Dataset: Split_Data (GitHub, Sovelyu/Diplom). Classes: non cancer, cancer.

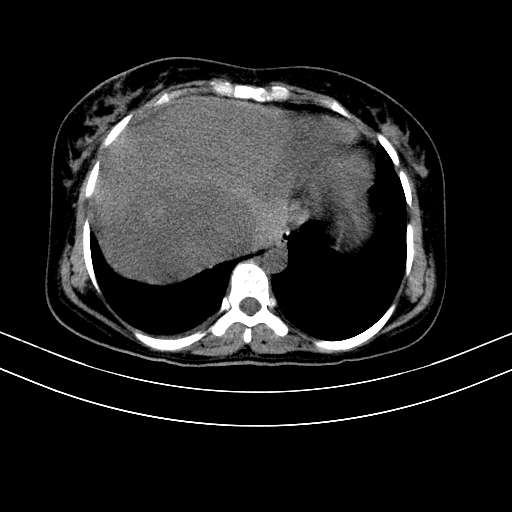
Label: cancer

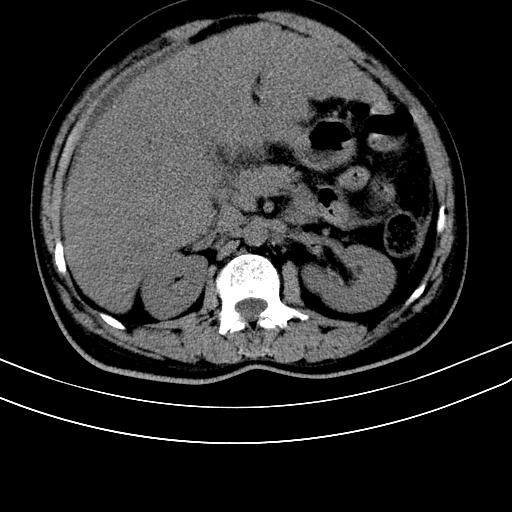
Label: cancer

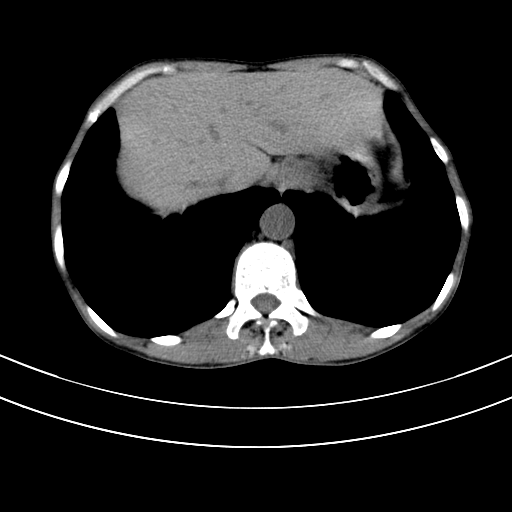
Label: non cancer

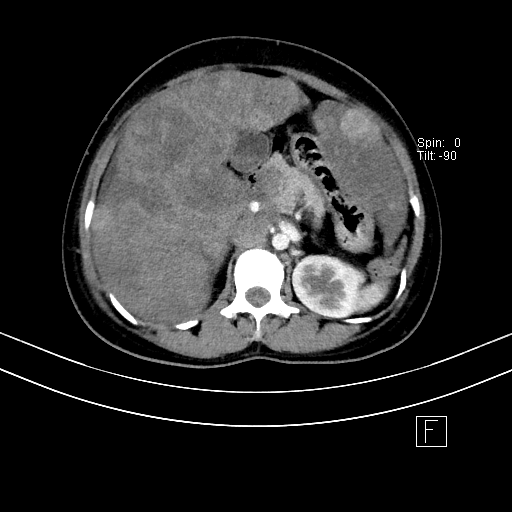
Label: cancer

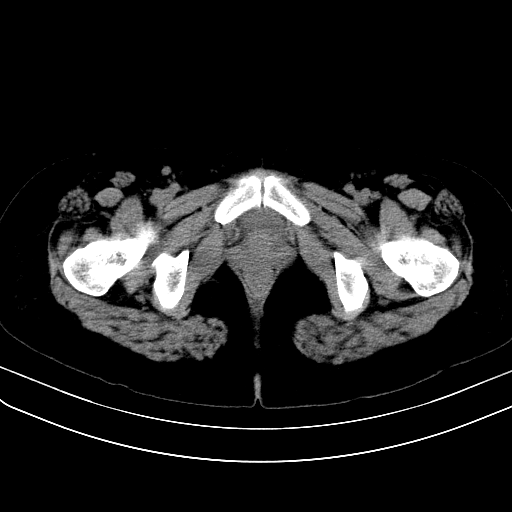
Label: non cancer

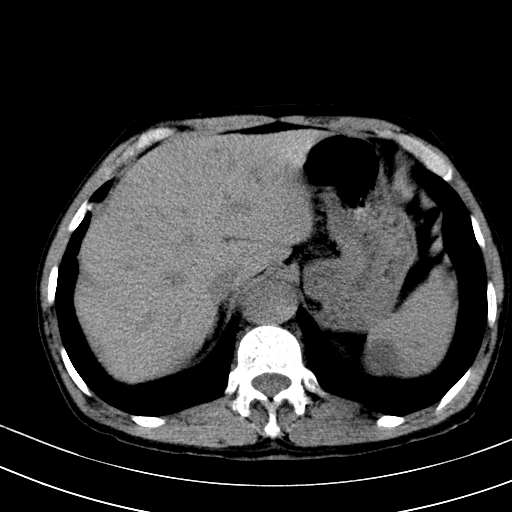
Label: non cancer
